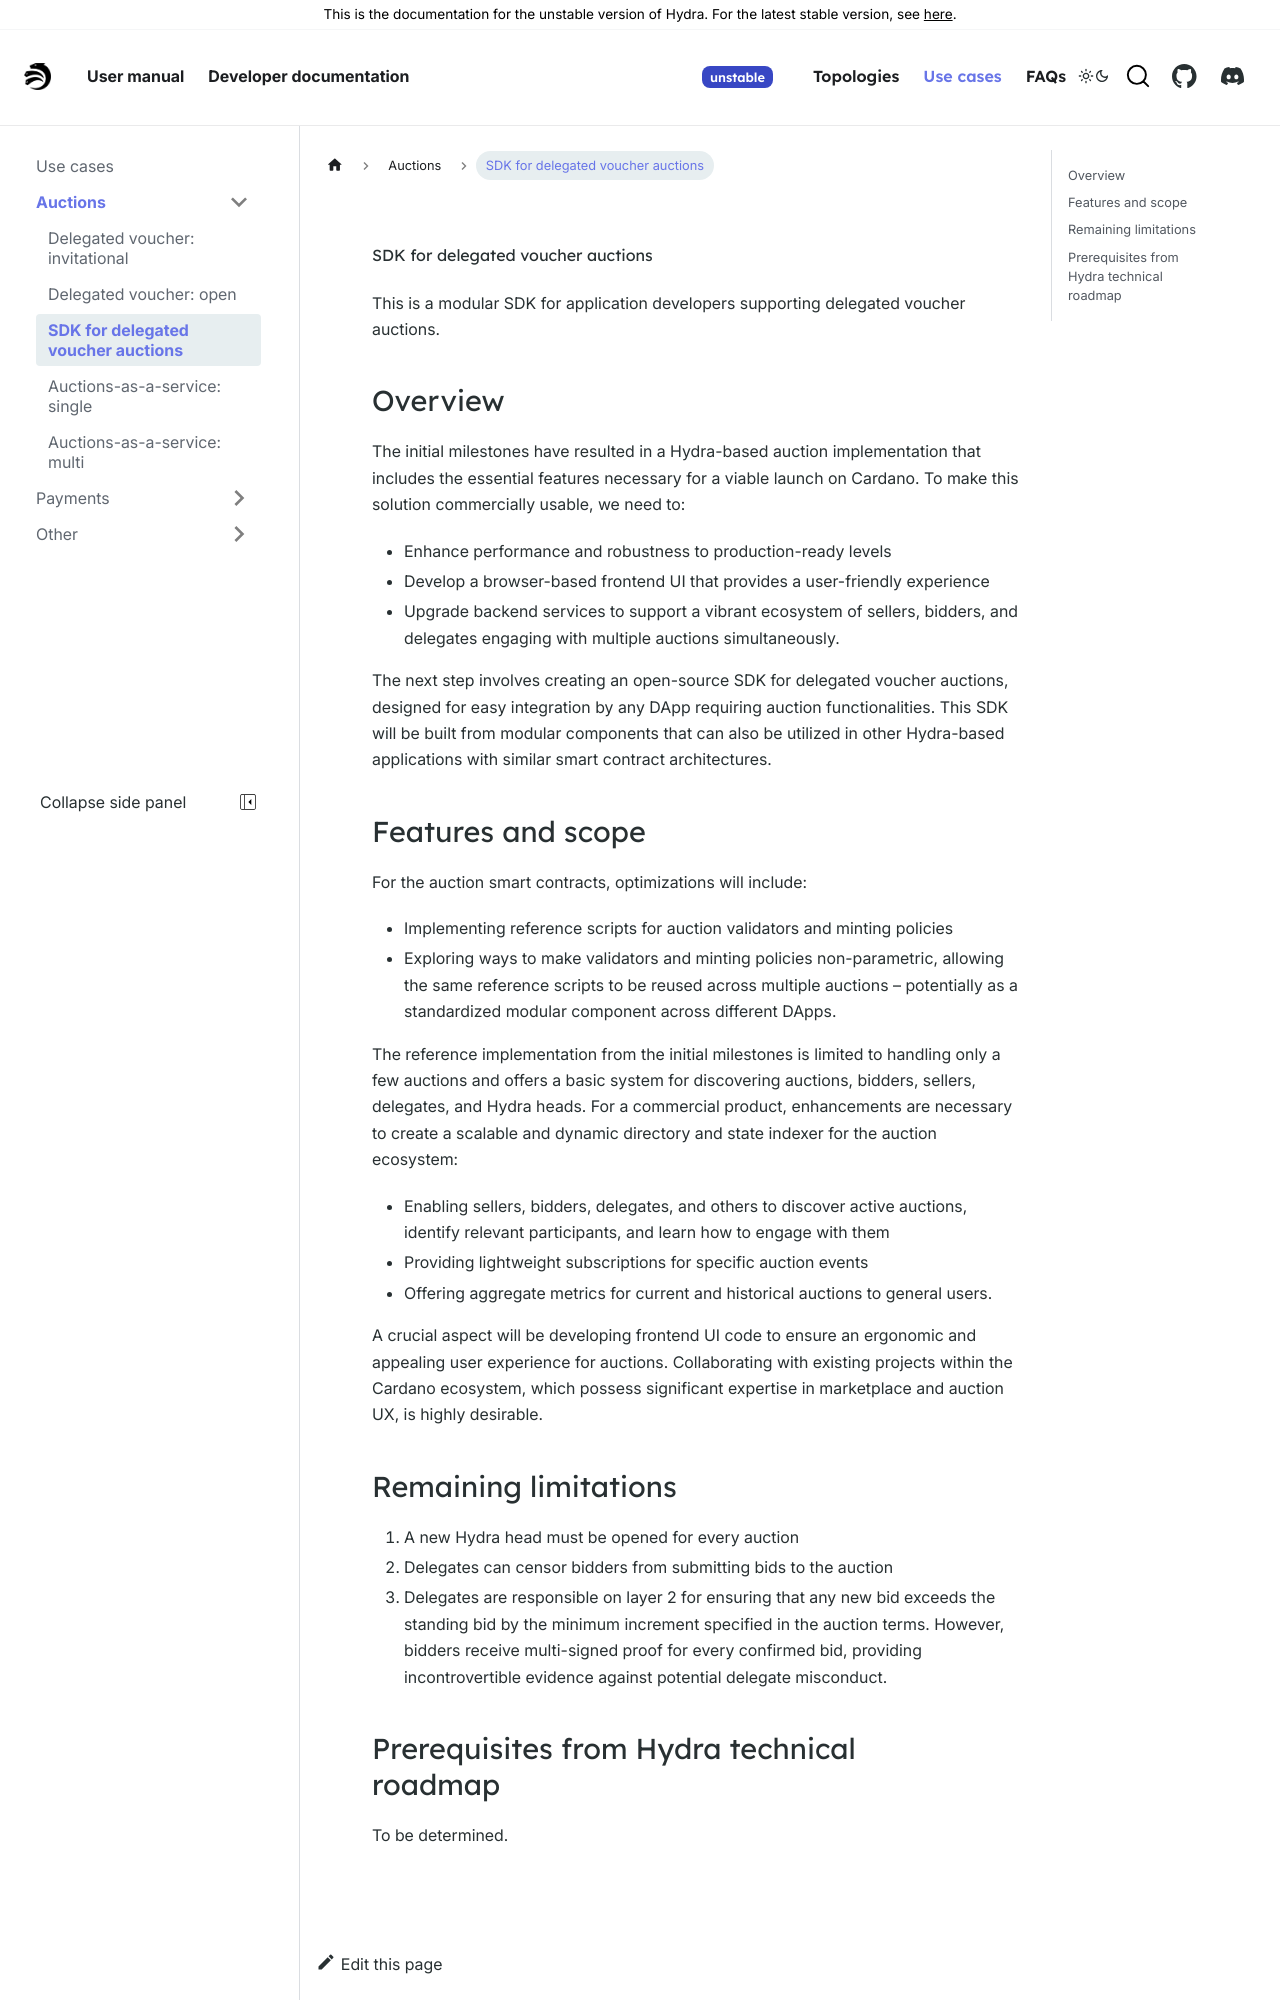

repository: chrono-ranger742wc/hydra · page: head-protocol/unstable/use-cases/auctions/delegated-voucher-sdk.html · generator: docusaurus

---
sidebar_label: SDK for delegated voucher auctions
sidebar_position: 3
---

# SDK for delegated voucher auctions

This is a modular SDK for application developers supporting delegated voucher auctions.

## Overview

The initial milestones have resulted in a Hydra-based auction implementation that includes the essential features necessary for a viable launch on Cardano. To make this solution commercially usable, we need to:

- Enhance performance and robustness to production-ready levels
- Develop a browser-based frontend UI that provides a user-friendly experience
- Upgrade backend services to support a vibrant ecosystem of sellers, bidders, and delegates engaging with multiple auctions simultaneously.

The next step involves creating an open-source SDK for delegated voucher auctions, designed for easy integration by any DApp requiring auction functionalities. This SDK will be built from modular components that can also be utilized in other Hydra-based applications with similar smart contract architectures.
